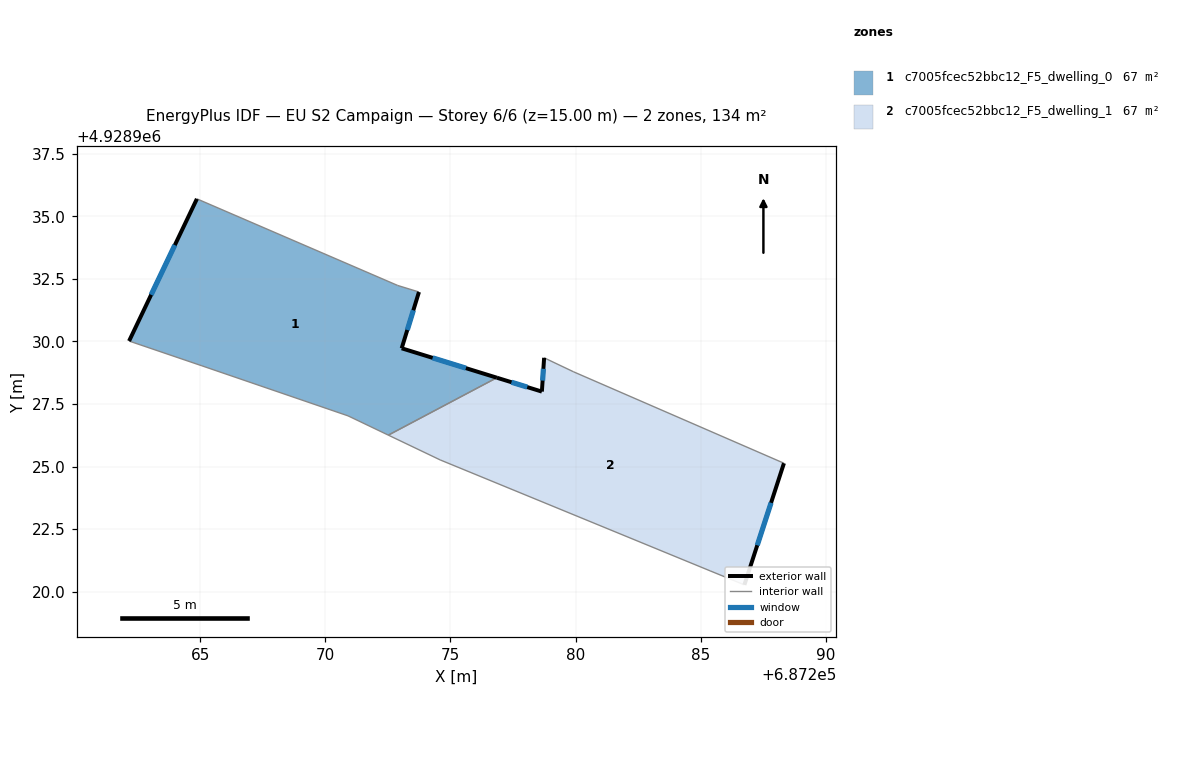
=== STOREY PLAN SPEC (per zone: floor XY polygon, exterior-wall plan segments, windows/doors) ===
zone 1: c7005fcec52bbc12_F5_dwelling_0  (67.0 m²)
  floor: (687276.85, 4928928.55) (687273.05, 4928929.73) (687273.74, 4928931.97) (687272.89, 4928932.24) (687264.87, 4928935.70) (687262.16, 4928930.02) (687265.07, 4928929.03) (687270.91, 4928927.03) (687272.52, 4928926.26)
  exterior wall: (687262.16, 4928930.02) – (687264.87, 4928935.70)  [6.3 m]
    window: (687263.04, 4928931.86) – (687263.99, 4928933.85)  [2.3 m²]
  exterior wall: (687273.74, 4928931.97) – (687273.05, 4928929.73)  [2.4 m]
    window: (687273.52, 4928931.24) – (687273.28, 4928930.46)  [0.9 m²]
  exterior wall: (687273.05, 4928929.73) – (687276.85, 4928928.55)  [4.0 m]
    window: (687274.29, 4928929.34) – (687275.62, 4928928.93)  [1.5 m²]
  interior walls: 6
zone 2: c7005fcec52bbc12_F5_dwelling_1  (67.0 m²)
  floor: (687286.74, 4928920.28) (687288.32, 4928925.13) (687279.92, 4928928.79) (687278.74, 4928929.35) (687278.65, 4928928.00) (687276.85, 4928928.55) (687272.52, 4928926.26) (687274.59, 4928925.27) (687285.37, 4928920.84)
  exterior wall: (687288.32, 4928925.13) – (687286.74, 4928920.28)  [5.1 m]
    window: (687287.81, 4928923.55) – (687287.26, 4928921.86)  [1.9 m²]
  exterior wall: (687276.85, 4928928.55) – (687278.65, 4928928.00)  [1.9 m]
    window: (687277.44, 4928928.37) – (687278.07, 4928928.18)  [0.7 m²]
  exterior wall: (687278.65, 4928928.00) – (687278.74, 4928929.35)  [1.4 m]
    window: (687278.68, 4928928.44) – (687278.71, 4928928.91)  [0.5 m²]
  interior walls: 6

=== DERIVED (storey summary) ===
Building: EU S2 Campaign
Storey: 6 of 6  (floor level z = 15.00 m)
Storey gross floor area: 134.1 m²
Zones on this storey: 2
  - c7005fcec52bbc12_F5_dwelling_0: floor 67.0 m²; exterior wall 12.6 m (37.9 m²); 3 window(s) 4.6 m²; WWR 12.2%
  - c7005fcec52bbc12_F5_dwelling_1: floor 67.0 m²; exterior wall 8.3 m (25.0 m²); 3 window(s) 3.1 m²; WWR 12.2%
Zone adjacency (shared interzone walls):
  - c7005fcec52bbc12_F5_dwelling_0 ↔ c7005fcec52bbc12_F5_dwelling_1